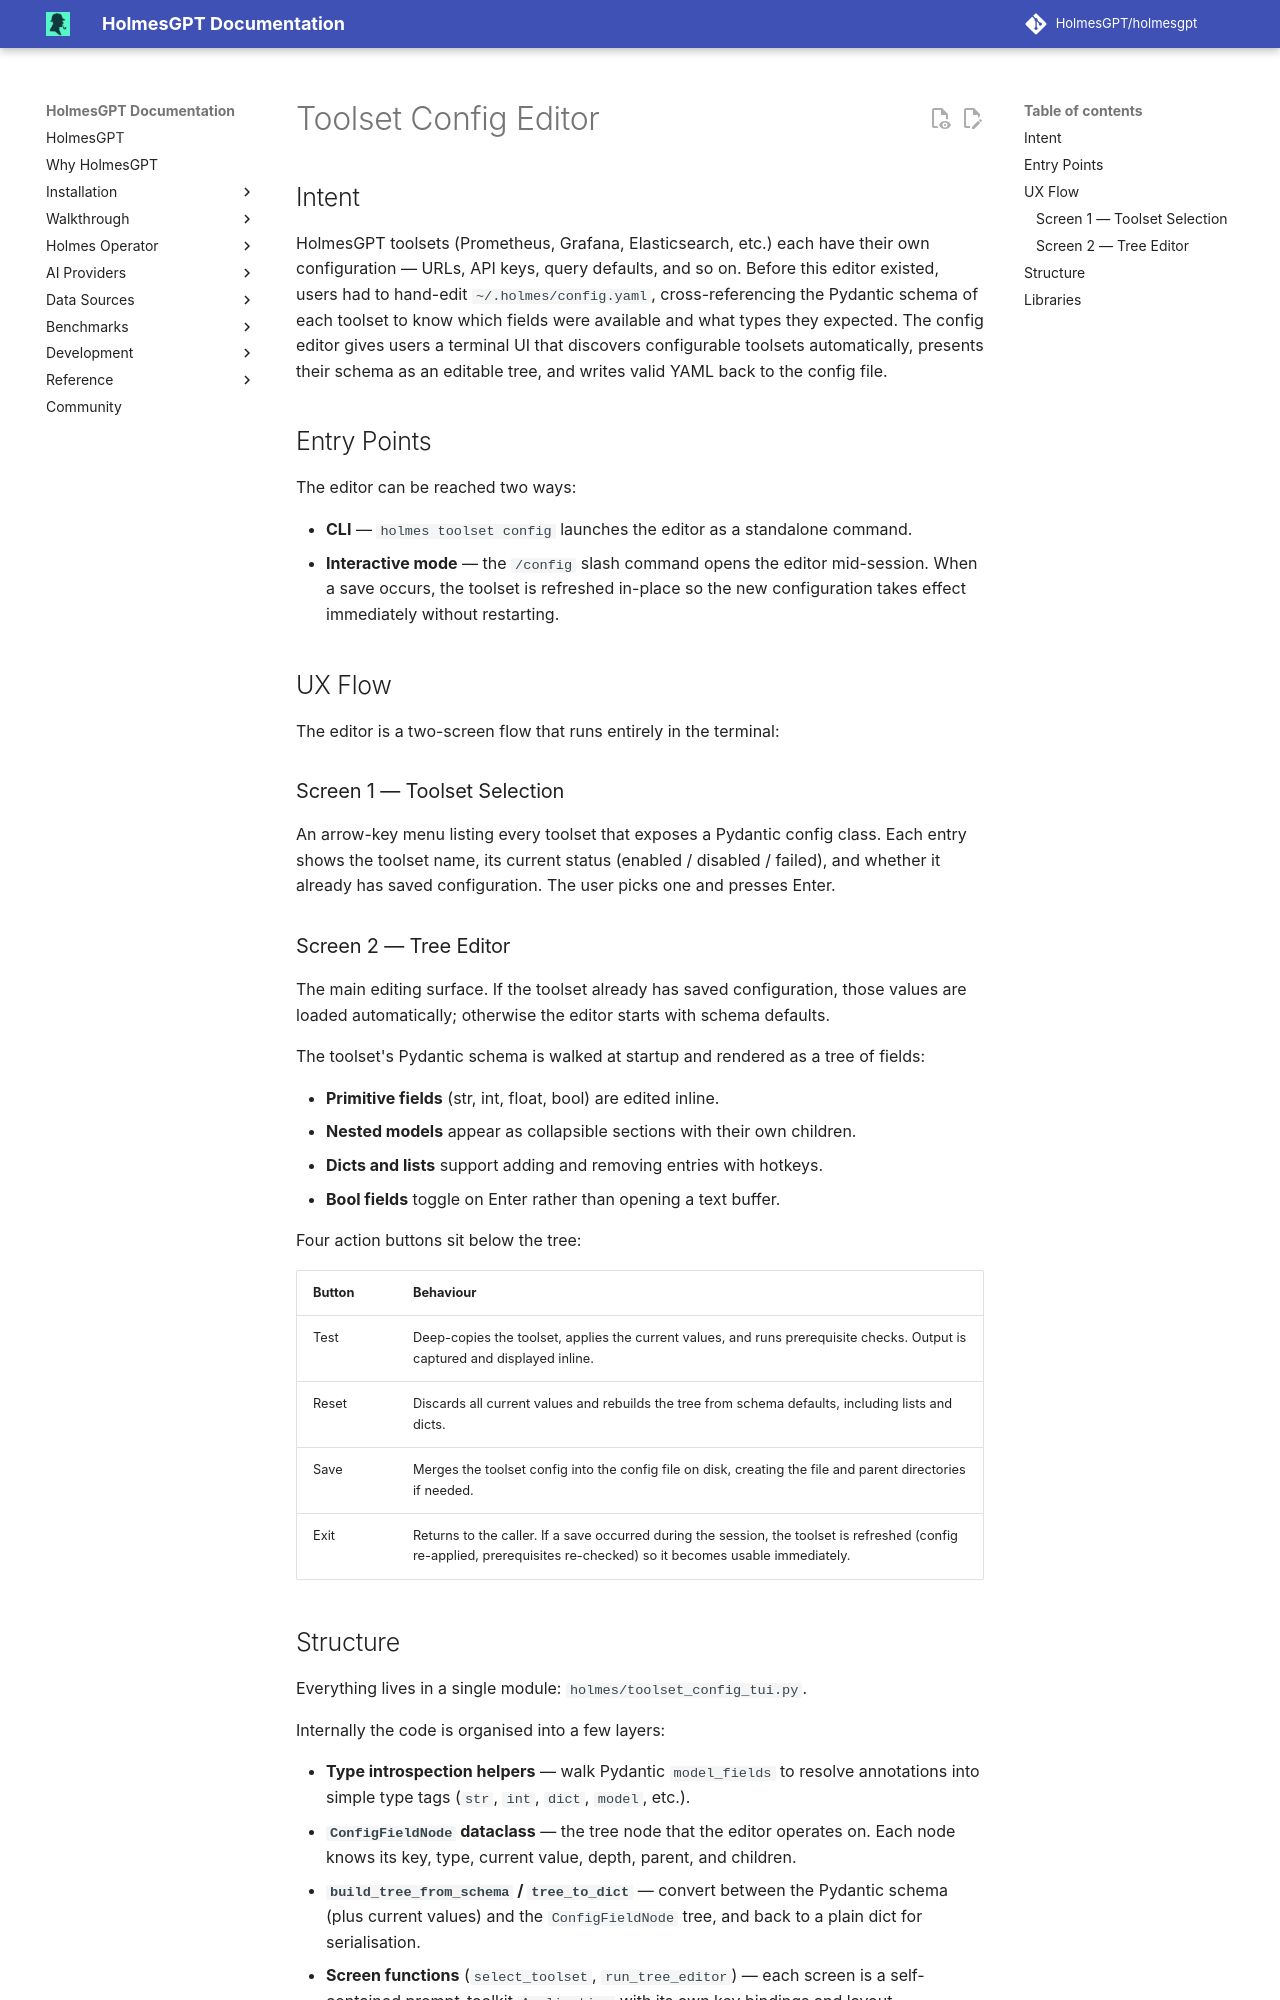

repository: mochengqian/TracePilot · page: dev/design/2026-02-24_config-editor/index.html · generator: mkdocs

# Toolset Config Editor

## Intent

HolmesGPT toolsets (Prometheus, Grafana, Elasticsearch, etc.) each have their own configuration — URLs, API keys, query defaults, and so on.
Before this editor existed, users had to hand-edit `~/.holmes/config.yaml`, cross-referencing the Pydantic schema of each toolset to know which fields were available and what types they expected.
The config editor gives users a terminal UI that discovers configurable toolsets automatically, presents their schema as an editable tree, and writes valid YAML back to the config file.

## Entry Points

The editor can be reached two ways:

- **CLI** — `holmes toolset config` launches the editor as a standalone command.
- **Interactive mode** — the `/config` slash command opens the editor mid-session. When a save occurs, the toolset is refreshed in-place so the new configuration takes effect immediately without restarting.

## UX Flow

The editor is a two-screen flow that runs entirely in the terminal:

### Screen 1 — Toolset Selection

An arrow-key menu listing every toolset that exposes a Pydantic config class.
Each entry shows the toolset name, its current status (enabled / disabled / failed), and whether it already has saved configuration.
The user picks one and presses Enter.

### Screen 2 — Tree Editor

The main editing surface. If the toolset already has saved configuration, those values are loaded automatically; otherwise the editor starts with schema defaults.

The toolset's Pydantic schema is walked at startup and rendered as a tree of fields:

- **Primitive fields** (str, int, float, bool) are edited inline.
- **Nested models** appear as collapsible sections with their own children.
- **Dicts and lists** support adding and removing entries with hotkeys.
- **Bool fields** toggle on Enter rather than opening a text buffer.

Four action buttons sit below the tree:

| Button   | Behaviour |
|----------|-----------|
| Test     | Deep-copies the toolset, applies the current values, and runs prerequisite checks. Output is captured and displayed inline. |
| Reset    | Discards all current values and rebuilds the tree from schema defaults, including lists and dicts. |
| Save     | Merges the toolset config into the config file on disk, creating the file and parent directories if needed. |
| Exit     | Returns to the caller. If a save occurred during the session, the toolset is refreshed (config re-applied, prerequisites re-checked) so it becomes usable immediately. |
